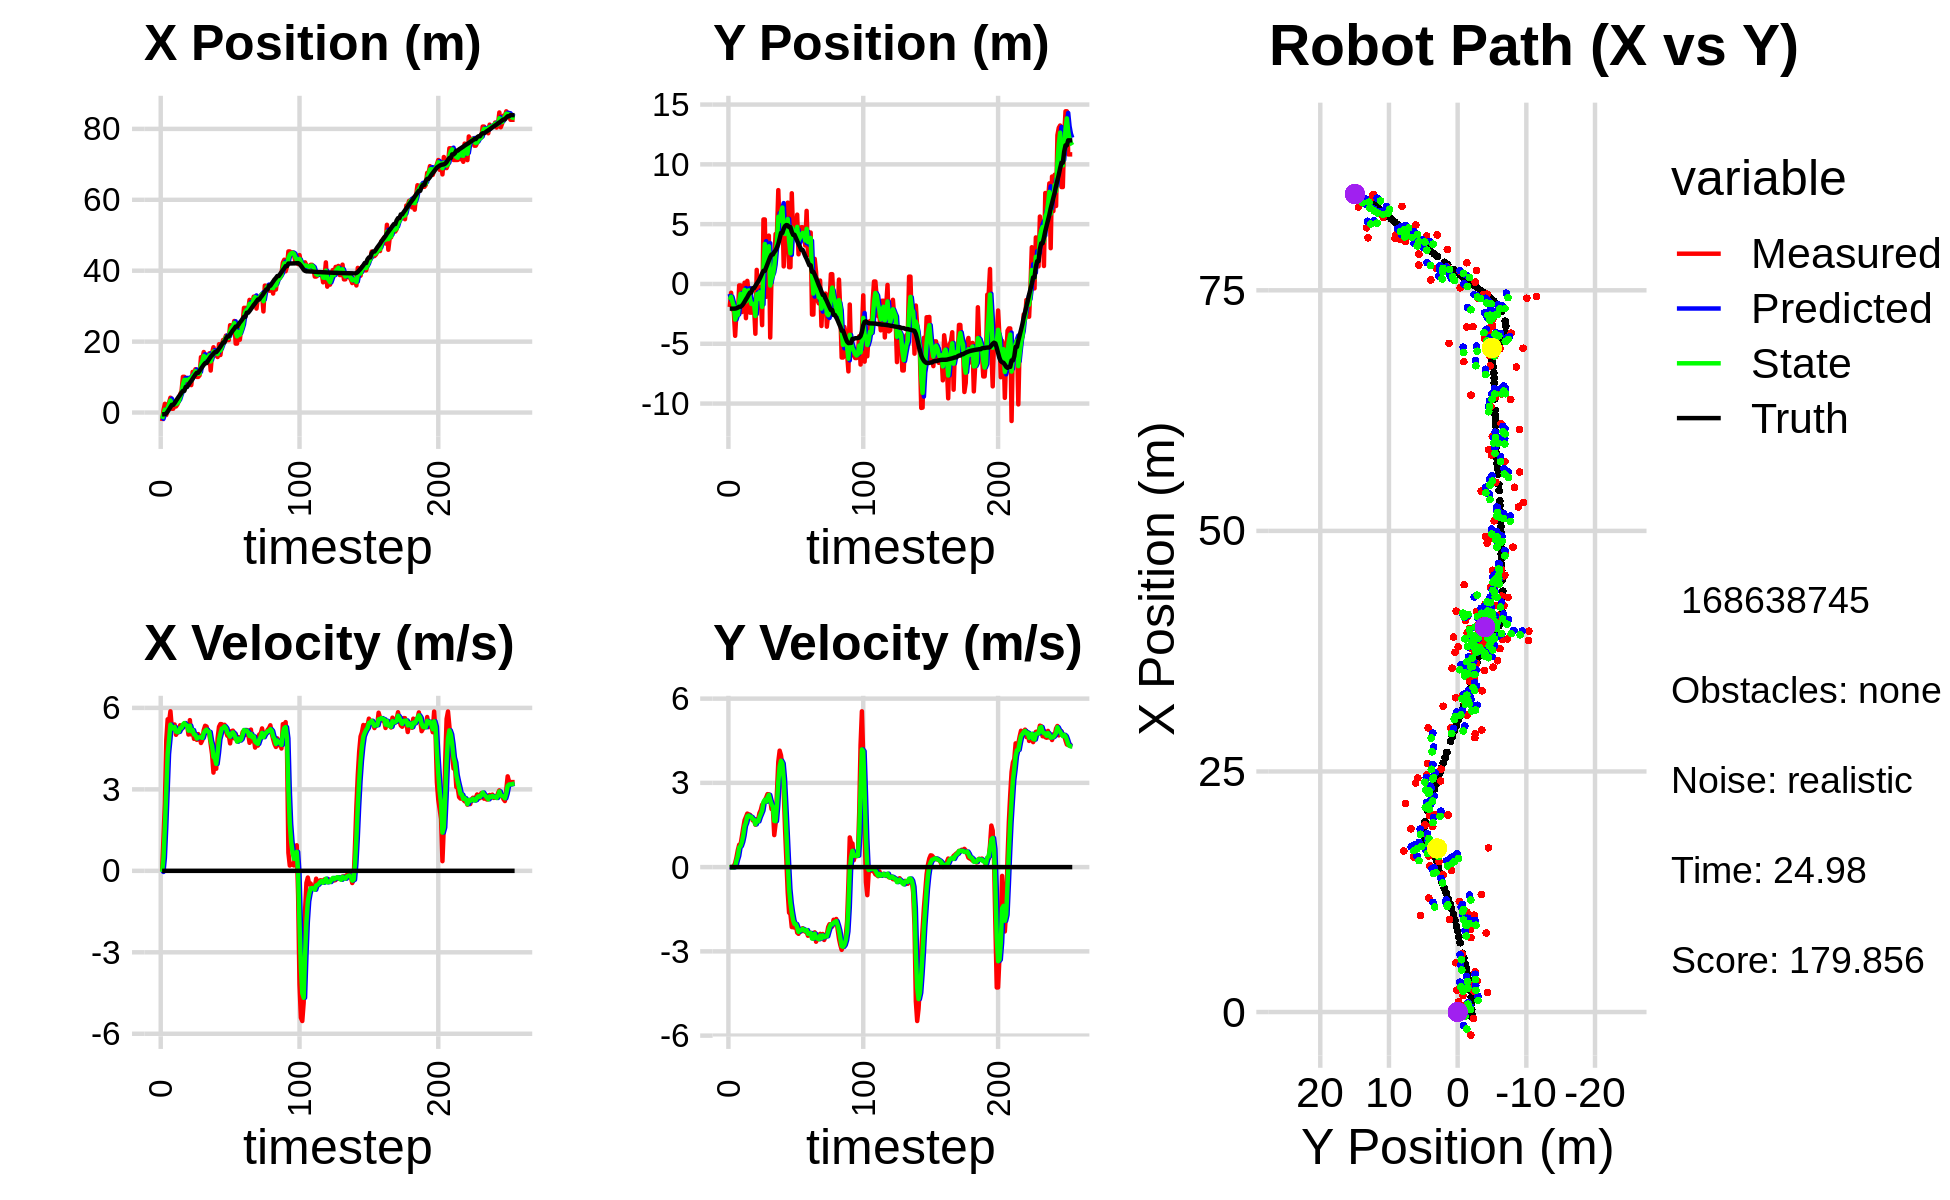

The data file committed next to this chart (first rows):
-2.397269427352642701e+00, -1.922253653090907566e+00, 0.000000000000000000e+00, -0.000000000000000000e+00, 0.000000000000000000e+00, 0.000000000000000000e+00, 0.000000000000000000e+00, 0.000000000000000000e+00, -1.388690957346674804e+00, -8.345802841680444173e-01, 0.000000000000000000e+00, 0.000000000000000000e+00, -5.047648546772556255e-01, -2.064402057460690720e+00, 0.000000000000000000e+00, 0.000000000000000000e+00, 0.000000000000000000e+00, 5.180859079700894654e-05
-2.397269427352642701e+00, -1.922253653090907566e+00, 0.000000000000000000e+00, -0.000000000000000000e+00, -1.388690957346674804e+00, -8.345802841680444173e-01, 0.000000000000000000e+00, 0.000000000000000000e+00, -1.763562584572791136e+00, -1.329429292125676731e+00, -4.098580356248301276e-02, -6.597967012687733397e-03, -5.047648546772556255e-01, -2.064402057460690720e+00, 0.000000000000000000e+00, 0.000000000000000000e+00, 0.000000000000000000e+00, 5.180859079700894654e-05
6.703688508180832839e-01, -7.335251113332795780e-01, 1.218999979206027762e+00, 8.074405510653918938e-05, -1.767661164929039463e+00, -1.330089088826945432e+00, -4.098580356248301276e-02, -6.597967012687733397e-03, -4.382623807808647687e-01, -1.068279051318393069e+00, 4.780894139608456439e-01, 5.501527108719250596e-03, -5.047648546772556255e-01, -2.064402057460690720e+00, 0.000000000000000000e+00, 0.000000000000000000e+00, 1.200000047683715820e+00, -6.623794615734368563e-05
2.470225036588719725e+00, -2.021244843614514064e+00, 2.474999833192513599e+00, 5.946665042892639811e-04, -3.904534393847802209e-01, -1.067728898607521071e+00, 4.780894139608456439e-01, 5.501527108719250596e-03, 8.103852885102418302e-01, -1.498521078772240056e+00, 1.607156606457609049e+00, -1.223153544678288324e-02, -4.708903424728905218e-01, -2.064403985558275867e+00, 0.000000000000000000e+00, 0.000000000000000000e+00, 2.400000095367431641e+00, -2.402693062322214246e-04
-6.865133938014210679e-01, -2.333509454475321654e+00, 4.811924518168036791e+00, 2.691627171594018764e-02, 9.711009491560027573e-01, -1.499744232316918335e+00, 1.607156606457609049e+00, -1.223153544678288324e-02, 2.569432222276382127e-01, -1.867407484306504939e+00, 2.933576443455902183e+00, -8.875215819573033238e-03, -2.544329755242057400e-01, -2.063953497850808283e+00, 0.000000000000000000e+00, 0.000000000000000000e+00, 3.599999904632568359e+00, -5.593602079898118973e-03
2.034485877191460013e+00, -4.334111773486029939e+00, 5.581090140365335017e+00, 1.460270169268037543e-01, 5.503008665732285198e-01, -1.868295005888462201e+00, 2.933576443455902183e+00, -8.875215819573033238e-03, 1.204527721682132846e+00, -2.972533460828317153e+00, 4.301183078169217744e+00, 3.163531836757355054e-02, 2.658879163667918766e-01, -2.056870305278394540e+00, 0.000000000000000000e+00, 0.000000000000000000e+00, 5.491000175476074219e+00, -2.615863643586635590e-02
2.808241665327459557e+00, -2.261415009158579625e+00, 5.485885760201154149e+00, 3.493834806238185764e-01, 1.634646029499054576e+00, -2.969369928991559604e+00, 4.301183078169217744e+00, 3.163531836757355054e-02, 2.257656597296121781e+00, -2.657138431005780621e+00, 4.833020984903013684e+00, 2.367373714182959832e-01, 8.924481275907018007e-01, -2.031316359695052309e+00, 0.000000000000000000e+00, 0.000000000000000000e+00, 5.491000175476074219e+00, -6.360180675983428955e-02
4.180204093597139625e+00, -2.564215221753545659e+00, 5.874265363813448104e+00, 6.114278842455794782e-01, 2.740958695786423149e+00, -2.633464693863951211e+00, 4.833020984903013684e+00, 2.367373714182959832e-01, 3.388363488632973208e+00, -2.585703091953063470e+00, 5.383429852864571430e+00, 3.963433332137468734e-01, 1.529964148968151472e+00, -1.979513980718547339e+00, 0.000000000000000000e+00, 0.000000000000000000e+00, 5.603000164031982422e+00, -1.037123873829841614e-01
1.063469827388674460e+00, -1.182381373910725009e-01, 5.266053015225396372e+00, 7.968462313070494574e-01, 3.926706473919430174e+00, -2.546068758631688578e+00, 5.383429852864571430e+00, 3.963433332137468734e-01, 2.538706055978553700e+00, -1.473819208768239797e+00, 5.284265481389270214e+00, 6.967478712095337423e-01, 2.157718360532771218e+00, -1.903219626427947508e+00, 0.000000000000000000e+00, 0.000000000000000000e+00, 5.473000049591064453e+00, -1.501782536506652832e-01
1.063469827388674460e+00, -1.182381373910725009e-01, 5.300658919206686193e+00, 8.020827118530554634e-01, 3.067132604117480899e+00, -1.404144421647286478e+00, 5.284265481389270214e+00, 6.967478712095337423e-01, 2.158442190337006572e+00, -8.206749306023755075e-01, 5.235805393644921146e+00, 7.514786933989053841e-01, 2.157718360532771218e+00, -1.903219626427947508e+00, 0.000000000000000000e+00, 0.000000000000000000e+00, 5.473000049591064453e+00, -1.501782536506652832e-01
2.163243711435580252e+00, -2.349352568923045226e+00, 5.389190073828274308e+00, 1.088409822683737760e+00, 2.682022729701498687e+00, -7.455270612624849136e-01, 5.235805393644921146e+00, 7.514786933989053841e-01, 2.439152423136806025e+00, -1.454221527274402792e+00, 5.295633783077620116e+00, 8.962089585499773969e-01, 2.673904120903174420e+00, -1.814899653741012919e+00, 0.000000000000000000e+00, 0.000000000000000000e+00, 5.607999801635742188e+00, -1.992810666561126709e-01
1.702549636768331931e+00, -7.792063356146119446e-01, 5.009098620345163511e+00, 1.396040482225942014e+00, 2.968715801444568037e+00, -1.364600631419405019e+00, 5.295633783077620116e+00, 8.962089585499773969e-01, 2.386368408895686688e+00, -1.079864938948451369e+00, 5.126013748858005314e+00, 1.121319134111101956e+00, 3.301250159779506976e+00, -1.668769777031410717e+00, 0.000000000000000000e+00, 0.000000000000000000e+00, 5.373000144958496094e+00, -2.718036770820617676e-01
2.278715670670400595e+00, 1.109347936011970126e-01, 5.104964557575123685e+00, 1.669423810182852908e+00, 2.898969783781487397e+00, -9.677330255373411960e-01, 5.126013748858005314e+00, 1.121319134111101956e+00, 2.603797157589400779e+00, -4.905266145979111370e-01, 5.104384756175066151e+00, 1.459399870067152882e+00, 3.907916724859274549e+00, -1.485792220186923140e+00, 0.000000000000000000e+00, 0.000000000000000000e+00, 5.373000144958496094e+00, -3.160575330257415771e-01
3.218260229349484636e+00, -2.858975589631842062e+00, 5.133668931267395763e+00, 1.784563723197770235e+00, 3.114235633206907217e+00, -3.445866275911958487e-01, 5.104384756175066151e+00, 1.459399870067152882e+00, 3.162497184831001729e+00, -1.462198299549993585e+00, 5.120821536138926433e+00, 1.584083362630440028e+00, 4.493308723280612149e+00, -1.288167059979103302e+00, 0.000000000000000000e+00, 0.000000000000000000e+00, 5.394999980926513672e+00, -3.345525860786437988e-01
5.121798887898124875e+00, 2.592084404918382767e-01, 5.360359440555455102e+00, 1.905588923081600328e+00, 3.674579338444894372e+00, -1.303789963286949627e+00, 5.120821536138926433e+00, 1.584083362630440028e+00, 4.365381202923499515e+00, -6.121890940547841664e-01, 5.260208314238593807e+00, 1.805964872479646433e+00, 4.994413078125178984e+00, -1.112783433228961671e+00, 0.000000000000000000e+00, 0.000000000000000000e+00, 5.644000053405761719e+00, -3.415630459785461426e-01
6.073373496702314078e+00, -6.666839425799490071e-01, 5.210812152969924504e+00, 1.881232650097398595e+00, 4.891402034347358985e+00, -4.315926068068195454e-01, 5.260208314238593807e+00, 1.805964872479646433e+00, 5.437197627104168873e+00, -5.342508734094328915e-01, 5.266181422269674783e+00, 1.837944031436903103e+00, 5.600997626969098420e+00, -8.943709146440559365e-01, 0.000000000000000000e+00, 0.000000000000000000e+00, 5.572000026702880859e+00, -3.464625477790832520e-01
1.007134980000908087e+01, -2.398407936803388374e+00, 5.346109763576571083e+00, 1.861727382723143531e+00, 5.963815769331135996e+00, -3.504564702657425590e-01, 5.266181422269674783e+00, 1.837944031436903103e+00, 7.900739101998356162e+00, -1.256220112014496459e+00, 5.389911163994567822e+00, 1.795805546503593586e+00, 6.102599799971761385e+00, -7.160601627207437980e-01, 0.000000000000000000e+00, 0.000000000000000000e+00, 5.556000232696533203e+00, -3.351057171821594238e-01
1.007134980000908087e+01, -2.398407936803388374e+00, 5.417264648209684452e+00, 1.801645357551759252e+00, 8.439730218397812678e+00, -1.076639557364137190e+00, 5.389911163994567822e+00, 1.795805546503593586e+00, 9.196723988870415312e+00, -1.670517904644059470e+00, 5.441824068625892075e+00, 1.785160549384698037e+00, 6.102599799971761385e+00, -7.160601627207437980e-01, 0.000000000000000000e+00, 0.000000000000000000e+00, 5.512000083923339844e+00, -3.210676610469818115e-01
8.602643669117826519e+00, -1.872392535817893666e+00, 5.359192026247365348e+00, 1.665414271993060247e+00, 9.740906395733004430e+00, -1.492001849705589578e+00, 5.441824068625892075e+00, 1.785160549384698037e+00, 9.203917084212207556e+00, -1.660733380993436370e+00, 5.378963121652557966e+00, 1.709765301388924685e+00, 7.201970756724342948e+00, -3.511550430975612924e-01, 0.000000000000000000e+00, 0.000000000000000000e+00, 5.479000091552734375e+00, -3.012974858283996582e-01
8.602643669117826519e+00, -1.872392535817893666e+00, 5.369696650374314650e+00, 1.668678672831332532e+00, 9.741813396377462908e+00, -1.489756850854544012e+00, 5.378963121652557966e+00, 1.709765301388924685e+00, 9.212372056182848823e+00, -1.663249713766415505e+00, 5.347834801290000328e+00, 1.686573089274454151e+00, 7.201970756724342948e+00, -3.511550430975612924e-01, 0.000000000000000000e+00, 0.000000000000000000e+00, 5.671000003814697266e+00, -3.012974858283996582e-01
8.212664395665413508e+00, -4.160821796731922539e+00, 5.017588982606044468e+00, 1.510429873562110448e+00, 9.747155536311849389e+00, -1.494592404838970046e+00, 5.347834801290000328e+00, 1.686573089274454151e+00, 9.019300857787092340e+00, -2.675607785446223463e+00, 5.161164570782582395e+00, 1.522853799342209546e+00, 7.820203483287436974e+00, -1.624561555897690579e-01, 0.000000000000000000e+00, 0.000000000000000000e+00, 5.376999855041503906e+00, -2.923987507820129395e-01
9.611875355904052398e+00, 1.180657385512595470e+00, 5.549827773975092526e+00, 1.708994599165908790e+00, 9.535417314865350491e+00, -2.523322405512002486e+00, 5.161164570782582395e+00, 1.522853799342209546e+00, 9.578115106328638717e+00, -8.530067284520184145e-01, 5.343689396208835873e+00, 1.652834520925572592e+00, 8.422174156325876737e+00, 1.971936183236678436e-02, 0.000000000000000000e+00, 0.000000000000000000e+00, 5.676000118255615234e+00, -2.987219989299774170e-01
7.733586371603212939e+00, -1.952705384509992426e+00, 5.022485448718774670e+00, 1.664127322881730153e+00, 1.011248404594952177e+01, -6.877232763594611775e-01, 5.343689396208835873e+00, 1.652834520925572592e+00, 8.990336530778371582e+00, -1.247852714441791466e+00, 5.141756596689586623e+00, 1.627355816288119206e+00, 8.931676566639552561e+00, 1.807794570143872182e-01, 0.000000000000000000e+00, 0.000000000000000000e+00, 5.434000015258789062e+00, -3.199513554573059082e-01
1.147263926297763525e+01, -2.442042231869426261e-01, 5.135050299218779202e+00, 1.922119988250140077e+00, 9.504512190447330866e+00, -1.085117132812979612e+00, 5.141756596689586623e+00, 1.627355816288119206e+00, 1.042110454108597040e+01, -6.968978715907756527e-01, 5.183919466671036425e+00, 1.776444881626732641e+00, 9.531079948056955686e+00, 3.894519797231594804e-01, 0.000000000000000000e+00, 0.000000000000000000e+00, 5.616000175476074219e+00, -3.581689000129699707e-01
1.035893632512834017e+01, -1.339271069070112841e+00, 4.859731591065258982e+00, 2.028241280833525728e+00, 1.093949648775307359e+01, -5.192533834281023442e-01, 5.183919466671036425e+00, 1.776444881626732641e+00, 1.066035903200555168e+01, -8.809557848513058786e-01, 5.020567919882866548e+00, 1.891297619386365980e+00, 1.013040894326078067e+01, 6.251068111747077882e-01, 0.000000000000000000e+00, 0.000000000000000000e+00, 5.596000194549560547e+00, -3.953788876533508301e-01
1.221153956667761520e+01, -3.442607880425530453e+00, 4.942446104016193331e+00, 2.222113660751638076e+00, 1.116241582399383780e+01, -6.918260229126692584e-01, 5.020567919882866548e+00, 1.891297619386365980e+00, 1.164992274926626870e+01, -1.914229758780875645e+00, 5.008282095853663130e+00, 2.012616658193569830e+00, 1.072646683463868555e+01, 8.820652950695890837e-01, 0.000000000000000000e+00, 0.000000000000000000e+00, 5.653999805450439453e+00, -4.225195348262786865e-01
1.004127591864457081e+01, 5.396049021797812095e+00, 4.821695770822085336e+00, 2.273941359713713251e+00, 1.215075095885163492e+01, -1.712968092961518529e+00, 5.008282095853663130e+00, 2.012616658193569830e+00, 1.115969714555552805e+01, 1.439668862441689789e+00, 4.874008037471106114e+00, 2.321284492235784924e+00, 1.120614975731200147e+01, 1.102104663461078049e+00, 0.000000000000000000e+00, 0.000000000000000000e+00, 5.566999912261962891e+00, -4.406756162643432617e-01
1.004127591864457081e+01, 5.396049021797812095e+00, 5.036958051975358508e+00, 2.375460374509890116e+00, 1.164709794930263875e+01, 1.671797311665268237e+00, 4.874008037471106114e+00, 2.321284492235784924e+00, 1.090140302079480250e+01, 3.343863102411813948e+00, 4.913067818492826255e+00, 2.397224133645457389e+00, 1.120614975731200147e+01, 1.102104663461078049e+00, 0.000000000000000000e+00, 0.000000000000000000e+00, 5.566999912261962891e+00, -4.406756162643432617e-01
1.049718672060634361e+01, -1.073369503087534316e+00, 4.966745943280844067e+00, 2.474435968885586590e+00, 1.139270980264408450e+01, 3.583585515776359642e+00, 4.913067818492826255e+00, 2.397224133645457389e+00, 1.097511407753324875e+01, 1.519418023872598944e+00, 4.917640862304601512e+00, 2.329371811702804607e+00, 1.178384178936118154e+01, 1.380408524348639254e+00, 0.000000000000000000e+00, 0.000000000000000000e+00, 5.640999794006347656e+00, -4.622070789337158203e-01
1.562689703740822189e+01, 2.716807721828653488e+00, 4.707505419953862180e+00, 2.598368750239536507e+00, 1.146687816376370961e+01, 1.752355205042879449e+00, 4.917640862304601512e+00, 2.329371811702804607e+00, 1.340361859305911096e+01, 2.193748388874158906e+00, 4.914648860749302628e+00, 2.471835618517505218e+00, 1.234865731022103930e+01, 1.675317525258276152e+00, 0.000000000000000000e+00, 0.000000000000000000e+00, 5.335000038146972656e+00, -5.043490529060363770e-01
1.518779152700656354e+01, 4.042238234835404675e+00, 4.810123609029206548e+00, 2.594019570790765172e+00, 1.389508347913404052e+01, 2.440931950725909516e+00, 4.914648860749302628e+00, 2.471835618517505218e+00, 1.449712026429483380e+01, 3.152284641662409292e+00, 4.895548034388876424e+00, 2.572973140638350920e+00, 1.288517350023368557e+01, 1.972097396781253620e+00, 0.000000000000000000e+00, 0.000000000000000000e+00, 5.335000038146972656e+00, -4.945782423019409180e-01
1.706531018019157742e+01, -4.479172230223166018e+00, 5.181759028066855954e+00, 2.401019363292263176e+00, 1.498667506773372082e+01, 3.409581955726244562e+00, 4.895548034388876424e+00, 2.572973140638350920e+00, 1.596267396554015860e+01, -1.309966711840142572e-01, 5.075507627394081567e+00, 2.376404221573179321e+00, 1.344909828950339126e+01, 2.260001659279803121e+00, 0.000000000000000000e+00, 0.000000000000000000e+00, 5.600999832153320312e+00, -4.339083135128021240e-01
1.469505381596695592e+01, 8.790148492924998447e-01, 5.340494848170378006e+00, 2.065475454825234092e+00, 1.647022472827956818e+01, 1.066437509733036970e-01, 5.075507627394081567e+00, 2.376404221573179321e+00, 1.564628157212520776e+01, 4.462964529767637356e-01, 5.158063690720840810e+00, 2.230465283152317735e+00, 1.392618912515114360e+01, 2.466281412885739321e+00, 0.000000000000000000e+00, 0.000000000000000000e+00, 5.730000019073486328e+00, -3.690384030342102051e-01
1.469505381596695592e+01, 8.790148492924998447e-01, 5.314380072023648260e+00, 2.055375374088745044e+00, 1.616208794119729220e+01, 6.693429812919955424e-01, 5.158063690720840810e+00, 2.230465283152317735e+00, 1.548047315721011685e+01, 7.576754572101797036e-01, 5.197320673184876227e+00, 2.148801006744231135e+00, 1.392618912515114360e+01, 2.466281412885739321e+00, 0.000000000000000000e+00, 0.000000000000000000e+00, 5.730000019073486328e+00, -3.690384030342102051e-01
1.426912018667026061e+01, 2.095456838279166067e+00, 5.126732878594931542e+00, 1.140224744903261866e+00, 1.600020522452860305e+01, 9.725555578846027949e-01, 5.197320673184876227e+00, 2.148801006744231135e+00, 1.518982027357362874e+01, 1.460253394775920421e+00, 5.125139562096729939e+00, 1.645909413886757378e+00, 1.454570931214173690e+01, 2.669679641473400089e+00, 0.000000000000000000e+00, 0.000000000000000000e+00, 5.383999824523925781e+00, -2.188456654548645020e-01
1.668654471633250935e+01, 4.178462385976263960e+00, 5.052901141504235305e+00, 1.549004015918363120e+00, 1.570233422978330218e+01, 1.624844336164596115e+00, 5.125139562096729939e+00, 1.645909413886757378e+00, 1.616035379041521480e+01, 2.765264875465577532e+00, 5.113937669087444959e+00, 1.637613566009853416e+00, 1.515049713854912028e+01, 2.808186053256926495e+00, 0.000000000000000000e+00, 0.000000000000000000e+00, 5.500000000000000000e+00, -2.974618077278137207e-01
1.184220689541328042e+01, 4.203502177811080820e+00, 4.666171987003473021e+00, 2.667857565108013418e+00, 1.667174755732396108e+01, 2.929026232066562763e+00, 5.113937669087444959e+00, 1.637613566009853416e+00, 1.440584418172647219e+01, 3.506637953271876107e+00, 4.796142675339853056e+00, 2.202593336844896221e+00, 1.573640602821345524e+01, 3.045930862260921135e+00, 0.000000000000000000e+00, 0.000000000000000000e+00, 5.500000000000000000e+00, -5.193841457366943359e-01
1.673912143712596645e+01, 7.847923755524614187e+00, 4.289015880651938950e+00, 3.751205973263530336e+00, 1.488545844926045802e+01, 3.726897286956365907e+00, 4.796142675339853056e+00, 2.202593336844896221e+00, 1.574045441150093083e+01, 5.618509825466942331e+00, 4.602895558124001418e+00, 3.022261993501770050e+00, 1.616941422219761293e+01, 3.343455314604195650e+00, 0.000000000000000000e+00, 0.000000000000000000e+00, 5.495999813079833984e+00, -7.186077237129211426e-01
1.841251403126711494e+01, 4.406008659971709207e+00, 3.616787462715225221e+00, 4.147511911547235641e+00, 1.620074396731333266e+01, 5.920736024817119691e+00, 4.602895558124001418e+00, 3.022261993501770050e+00, 1.721313482912790249e+01, 5.261599684163083879e+00, 4.195636978185564026e+00, 3.574580403392308092e+00, 1.661526268732731992e+01, 3.793540000503598630e+00, 0.000000000000000000e+00, 0.000000000000000000e+00, 5.541999816894531250e+00, -8.536464571952819824e-01
1.612695580723622157e+01, 6.426038979389204542e+00, 4.158047934459497164e+00, 3.983114383070823994e+00, 1.763269852694645934e+01, 5.619057724502314777e+00, 4.195636978185564026e+00, 3.574580403392308092e+00, 1.692876771140028680e+01, 5.992256552752087906e+00, 4.144057507314512279e+00, 3.787373342675967702e+00, 1.704030197852989659e+01, 4.267644882118580618e+00, 0.000000000000000000e+00, 0.000000000000000000e+00, 5.541999816894531250e+00, -7.639139294624328613e-01
1.612695580723622157e+01, 6.426038979389204542e+00, 3.759429891524734391e+00, 3.601266630184976503e+00, 1.734317346213173749e+01, 6.370993887019684720e+00, 4.144057507314512279e+00, 3.787373342675967702e+00, 1.676691589551498751e+01, 6.393068102216976634e+00, 3.937871165814135654e+00, 3.692089806112393457e+00, 1.704030197852989659e+01, 4.267644882118580618e+00, 0.000000000000000000e+00, 0.000000000000000000e+00, 5.142000198364257812e+00, -7.639139294624328613e-01
1.566118592075785187e+01, 1.469089508074850947e+00, 4.882253910964650778e+00, 2.742917366738404805e+00, 1.716070301209640192e+01, 6.762277082828216379e+00, 3.937871165814135654e+00, 3.692089806112393457e+00, 1.648016975785013472e+01, 4.366951689101080447e+00, 4.341997583713082420e+00, 3.140652598958748154e+00, 1.747630661761092341e+01, 4.611617087525321068e+00, 0.000000000000000000e+00, 0.000000000000000000e+00, 5.618000030517578125e+00, -5.118680000305175781e-01
1.927718883759925461e+01, 3.622368692429220438e+00, 5.303413726806624595e+00, 1.367967263154769242e+00, 1.691436951622144136e+01, 4.681016948996955307e+00, 4.341997583713082420e+00, 3.140652598958748154e+00, 1.803833761866498264e+01, 4.186726645714811568e+00, 4.841940774004961590e+00, 2.202197093440174669e+00, 1.801973694634330414e+01, 4.840537547726115442e+00, 0.000000000000000000e+00, 0.000000000000000000e+00, 5.618000030517578125e+00, -2.524383664131164551e-01
1.621596545000149092e+01, 4.215026437780312385e+00, 5.405359170732063845e+00, 2.240325520584469654e-01, 1.852253169606547800e+01, 4.406946355058829035e+00, 4.841940774004961590e+00, 2.202197093440174669e+00, 1.745711319849225873e+01, 4.265170142959853194e+00, 5.051011833016665342e+00, 1.225053205935473954e+00, 1.854709976938195481e+01, 4.929481028351244021e+00, 0.000000000000000000e+00, 0.000000000000000000e+00, 5.493000030517578125e+00, -4.142266884446144104e-02
1.904365086606669877e+01, 6.801117777090394334e+00, 5.397983085702154682e+00, -9.150970233806229315e-01, 1.796221438179392393e+01, 4.387675463553400768e+00, 5.051011833016665342e+00, 1.225053205935473954e+00, 1.847465534025389999e+01, 5.430440800302308801e+00, 5.236636251632840633e+00, 1.715219763516779850e-01, 1.917629021458953886e+01, 4.897806167467395611e+00, 0.000000000000000000e+00, 0.000000000000000000e+00, 5.401999950408935547e+00, 1.679291725158691406e-01
2.047996139575429098e+01, 1.401688098864615428e+00, 5.215705041703205147e+00, -1.621685466156336908e+00, 1.899831896541718379e+01, 5.447592997937476866e+00, 5.236636251632840633e+00, 1.715219763516779850e-01, 1.968985746888764510e+01, 3.589011759782180455e+00, 5.260544435569586952e+00, -7.807610968021989617e-01, 1.978487938683111835e+01, 4.754424095091418501e+00, 0.000000000000000000e+00, 0.000000000000000000e+00, 5.401999950408935547e+00, 3.014480173587799072e-01
2.047996139575429098e+01, 1.401688098864615428e+00, 5.378039401343527537e+00, -1.672159039639039113e+00, 2.021591191244460362e+01, 3.510935650101960626e+00, 5.260544435569586952e+00, -7.807610968021989617e-01, 2.034171759806408275e+01, 2.560082686095672688e+00, 5.321075204834468941e+00, -1.282659680912002553e+00, 1.978487938683111835e+01, 4.754424095091418501e+00, 0.000000000000000000e+00, 0.000000000000000000e+00, 5.539000034332275391e+00, 3.014480173587799072e-01
2.168540936733676361e+01, 7.585134744647836769e+00, 5.139506748260516567e+00, -2.134173381299729666e+00, 2.087382511854752920e+01, 2.431816718004472300e+00, 5.321075204834468941e+00, -1.282659680912002553e+00, 2.124906207937071301e+01, 4.712228026222935462e+00, 5.255254146663420833e+00, -1.617249771035725425e+00, 2.087362164294561495e+01, 4.354210852786322583e+00, 0.000000000000000000e+00, 0.000000000000000000e+00, 5.561999797821044922e+00, 3.935822844505310059e-01
2.042241758170441912e+01, 4.095718616435627624e+00, 4.974913052058493435e+00, -2.138332226602389419e+00, 2.177458749403705340e+01, 4.550503049119362764e+00, 5.255254146663420833e+00, -1.617249771035725425e+00, 2.113712414018929309e+01, 4.340358804299171425e+00, 5.094407219894880434e+00, -1.894060501524676976e+00, 2.145231598669362327e+01, 4.108975886746856432e+00, 0.000000000000000000e+00, 0.000000000000000000e+00, 5.428999900817871094e+00, 4.059486985206604004e-01
2.042241758170441912e+01, 4.095718616435627624e+00, 5.007068398122609842e+00, -2.152153335037239490e+00, 2.164656486217878140e+01, 4.150952754146703505e+00, 5.094407219894880434e+00, -1.894060501524676976e+00, 2.107299526687190649e+01, 4.119401615366068192e+00, 5.026095913531532844e+00, -2.022927265329393709e+00, 2.145231598669362327e+01, 4.108975886746856432e+00, 0.000000000000000000e+00, 0.000000000000000000e+00, 5.533999919891357422e+00, 4.059486985206604004e-01
2.462876957714961179e+01, 4.481621264836799234e+00, 4.693135589308974787e+00, -2.051673601671036629e+00, 2.157560485822505925e+01, 3.917108888833128688e+00, 5.026095913531532844e+00, -2.022927265329393709e+00, 2.299465549462170699e+01, 4.167767151425473493e+00, 4.941028248077707019e+00, -2.026286691000908746e+00, 2.203316563396909444e+01, 3.858046531649264477e+00, 0.000000000000000000e+00, 0.000000000000000000e+00, 5.380000114440917969e+00, 4.121290445327758789e-01
2.431563264186199191e+01, 5.797008274821078722e+00, 5.145314102641896703e+00, -2.331725901877454543e+00, 2.348875831942947912e+01, 3.965138482325382796e+00, 4.941028248077707019e+00, -2.026286691000908746e+00, 2.387924061919207119e+01, 4.775642834277764592e+00, 5.054585545261923940e+00, -2.146510081002381831e+00, 2.260313957962423004e+01, 3.604983806451365069e+00, 0.000000000000000000e+00, 0.000000000000000000e+00, 5.537000179290771484e+00, 4.254908263683319092e-01
2.400823754073527994e+01, 2.480673729658707583e+00, 5.161680338704933035e+00, -2.375327746172342547e+00, 2.438469917371826412e+01, 4.560991826177525965e+00, 5.054585545261923940e+00, -2.146510081002381831e+00, 2.421111609760991001e+01, 3.631757607728517634e+00, 5.095720112156746140e+00, -2.305194242713780817e+00, 2.317425984172535891e+01, 3.343671321058862667e+00, 0.000000000000000000e+00, 0.000000000000000000e+00, 5.401000022888183594e+00, 4.312914013862609863e-01
2.581762689421536905e+01, 4.363295197137680326e+00, 4.878013126710217584e+00, -2.221393564165799805e+00, 2.472068810882558410e+01, 3.401238183457139463e+00, 5.095720112156746140e+00, -2.305194242713780817e+00, 2.522845030566982771e+01, 3.833157213798019658e+00, 5.019618023235902449e+00, -2.246854355581432650e+00, 2.365803307357851892e+01, 3.122044085370685895e+00, 0.000000000000000000e+00, 0.000000000000000000e+00, 5.513000011444091797e+00, 4.273263812065124512e-01
1.943925160237304794e+01, 4.742669105248512373e+00, 5.045794822430777593e+00, -2.292098728325150603e+00, 2.573041210799341627e+01, 3.608471778239876304e+00, 5.019618023235902449e+00, -2.246854355581432650e+00, 2.279257250618072561e+01, 4.112430924754101547e+00, 4.888731440219947544e+00, -2.247455808757787832e+00, 2.424000424189545555e+01, 2.857763766065467337e+00, 0.000000000000000000e+00, 0.000000000000000000e+00, 5.513000011444091797e+00, 4.263902306556701660e-01
1.943925160237304794e+01, 4.742669105248512373e+00, 4.789954570019951063e+00, -2.175880939484750698e+00, 2.328144565020271983e+01, 3.887685343878322541e+00, 4.888731440219947544e+00, -2.247455808757787832e+00, 2.148484162318099777e+01, 4.271361784311446641e+00, 4.755640256401748367e+00, -2.196881870586934404e+00, 2.424000424189545555e+01, 2.857763766065467337e+00, 0.000000000000000000e+00, 0.000000000000000000e+00, 5.301000118255615234e+00, 4.263902306556701660e-01
2.352475303415909380e+01, 4.388610838917707646e+00, 4.924074788358634436e+00, -2.267317472258753686e+00, 2.196040564882117252e+01, 4.051673597252753112e+00, 4.755640256401748367e+00, -2.196881870586934404e+00, 2.269459538290009704e+01, 4.200441554652623921e+00, 4.869359113877884226e+00, -2.226177590563339415e+00, 2.480064171580830745e+01, 2.601671695465793466e+00, 0.000000000000000000e+00, 0.000000000000000000e+00, 5.466000080108642578e+00, 4.315146505832672119e-01
2.052776354596188924e+01, 3.217470704837233075e+00, 4.845315987296815230e+00, -2.301175200926464104e+00, 2.318153129428788617e+01, 3.977823795596290068e+00, 4.869359113877884226e+00, -2.226177590563339415e+00, 2.194155757798510820e+01, 3.636410523542476625e+00, 4.797927211793004965e+00, -2.276947552247501783e+00, 2.539053505686343470e+01, 2.326379299139451184e+00, 0.000000000000000000e+00, 0.000000000000000000e+00, 5.466000080108642578e+00, 4.433894157409667969e-01
2.380470651385364533e+01, 6.113840102421764122e+00, 4.836695901144669740e+00, -2.312292026165660985e+00, 2.242135029916440914e+01, 3.408715768317726269e+00, 4.797927211793004965e+00, -2.276947552247501783e+00, 2.306827999571265764e+01, 4.612245678223843015e+00, 4.847361253968772488e+00, -2.241913232157023206e+00, 2.586170738931933499e+01, 2.101686953780338651e+00, 0.000000000000000000e+00, 0.000000000000000000e+00, 5.412000179290771484e+00, 4.459523558616638184e-01
2.524453812893770888e+01, 2.414502083086537354e+00, 5.106350814249736025e+00, -2.443788005044825962e+00, 2.355301612110953613e+01, 4.388054355008140561e+00, 4.847361253968772488e+00, -2.241913232157023206e+00, 2.434849874856174523e+01, 3.501914890455585905e+00, 5.005953492985815600e+00, -2.377626073824536945e+00, 2.642003315725529689e+01, 1.833937883397902757e+00, 0.000000000000000000e+00, 0.000000000000000000e+00, 5.565000057220458984e+00, 4.463637471199035645e-01
2.951830691133994122e+01, 4.301195382098722320e+00, 5.165936938175927473e+00, -2.416051600023764845e+00, 2.484909409786032697e+01, 3.264152283073132210e+00, 5.005953492985815600e+00, -2.377626073824536945e+00, 2.703327045612743262e+01, 3.725163654758249177e+00, 5.186314585896786511e+00, -2.376959612054974524e+00, 2.698738259124638006e+01, 1.566228627583582167e+00, 0.000000000000000000e+00, 0.000000000000000000e+00, 5.565000057220458984e+00, 4.374662935733795166e-01
... 195 more rows
